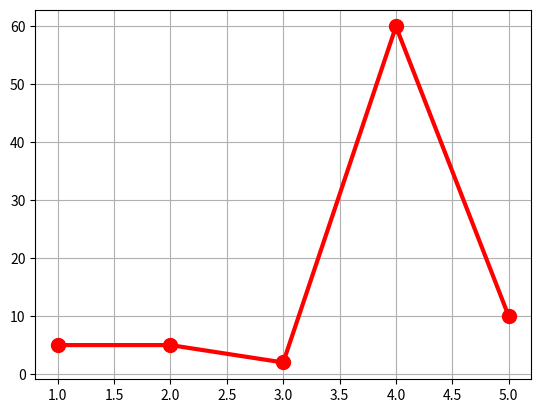
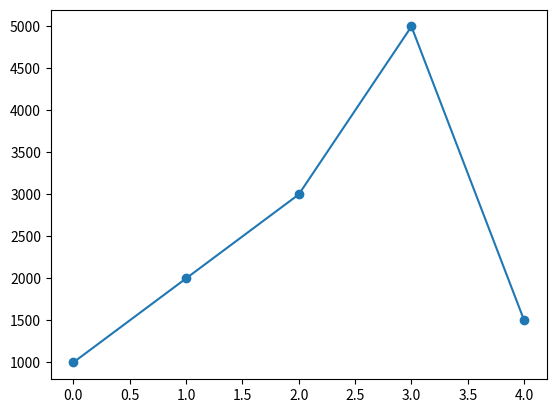
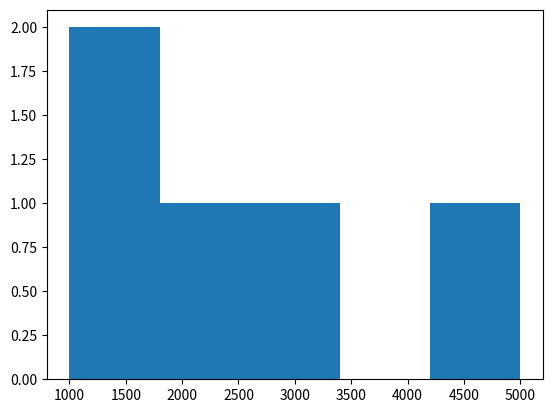

Source code (Python) for these figures, in order: (Note: this script raises an exception after producing the figures.)
import matplotlib.pyplot as plt
import pandas as pd

x = [1, 2, 3, 4, 5 ]
y = [5, 5, 2, 60, 10]
plt.plot(x,y, color ='red', marker = 'o', linewidth = 3, markersize = 10, label = 'line plot')
plt.grid()
plt.show()

data = {
    "salary": [1000, 2000, 3000, 5000, 1500],
   
}
df = pd.DataFrame(data)
print(df)
df.head()
df.shape
plt.plot(df['salary'], marker='o')
plt.show()
plt.hist(df['salary'], bins=5)
plt.show()


# import seaborn as sns
# import matplotlib.pyplot as plt
data = [10,20,30,40,50]
sns.histplot(data)
plt.show()



import numpy as np
import seaborn as sns
import matplotlib.pyplot as plt
data = np.random.normal(50, 60, 100)
sns.histplot(data)
plt.show()


import numpy as np
import matplotlib.pyplot as plt

data = [10, 12, 14, 16, 18]
print(np.mean(data))
print(np.std(data))
print(np.var(data))
print(np.median(data))
print(np.percentile(data, 25))
print(np.percentile(data, 75))
print(np.min(data))
print(np.max(data))
print(np.ptp(data))  # Peak to Peak (max - min)
print(plt.hist(data, bins=3))
plt.show()
